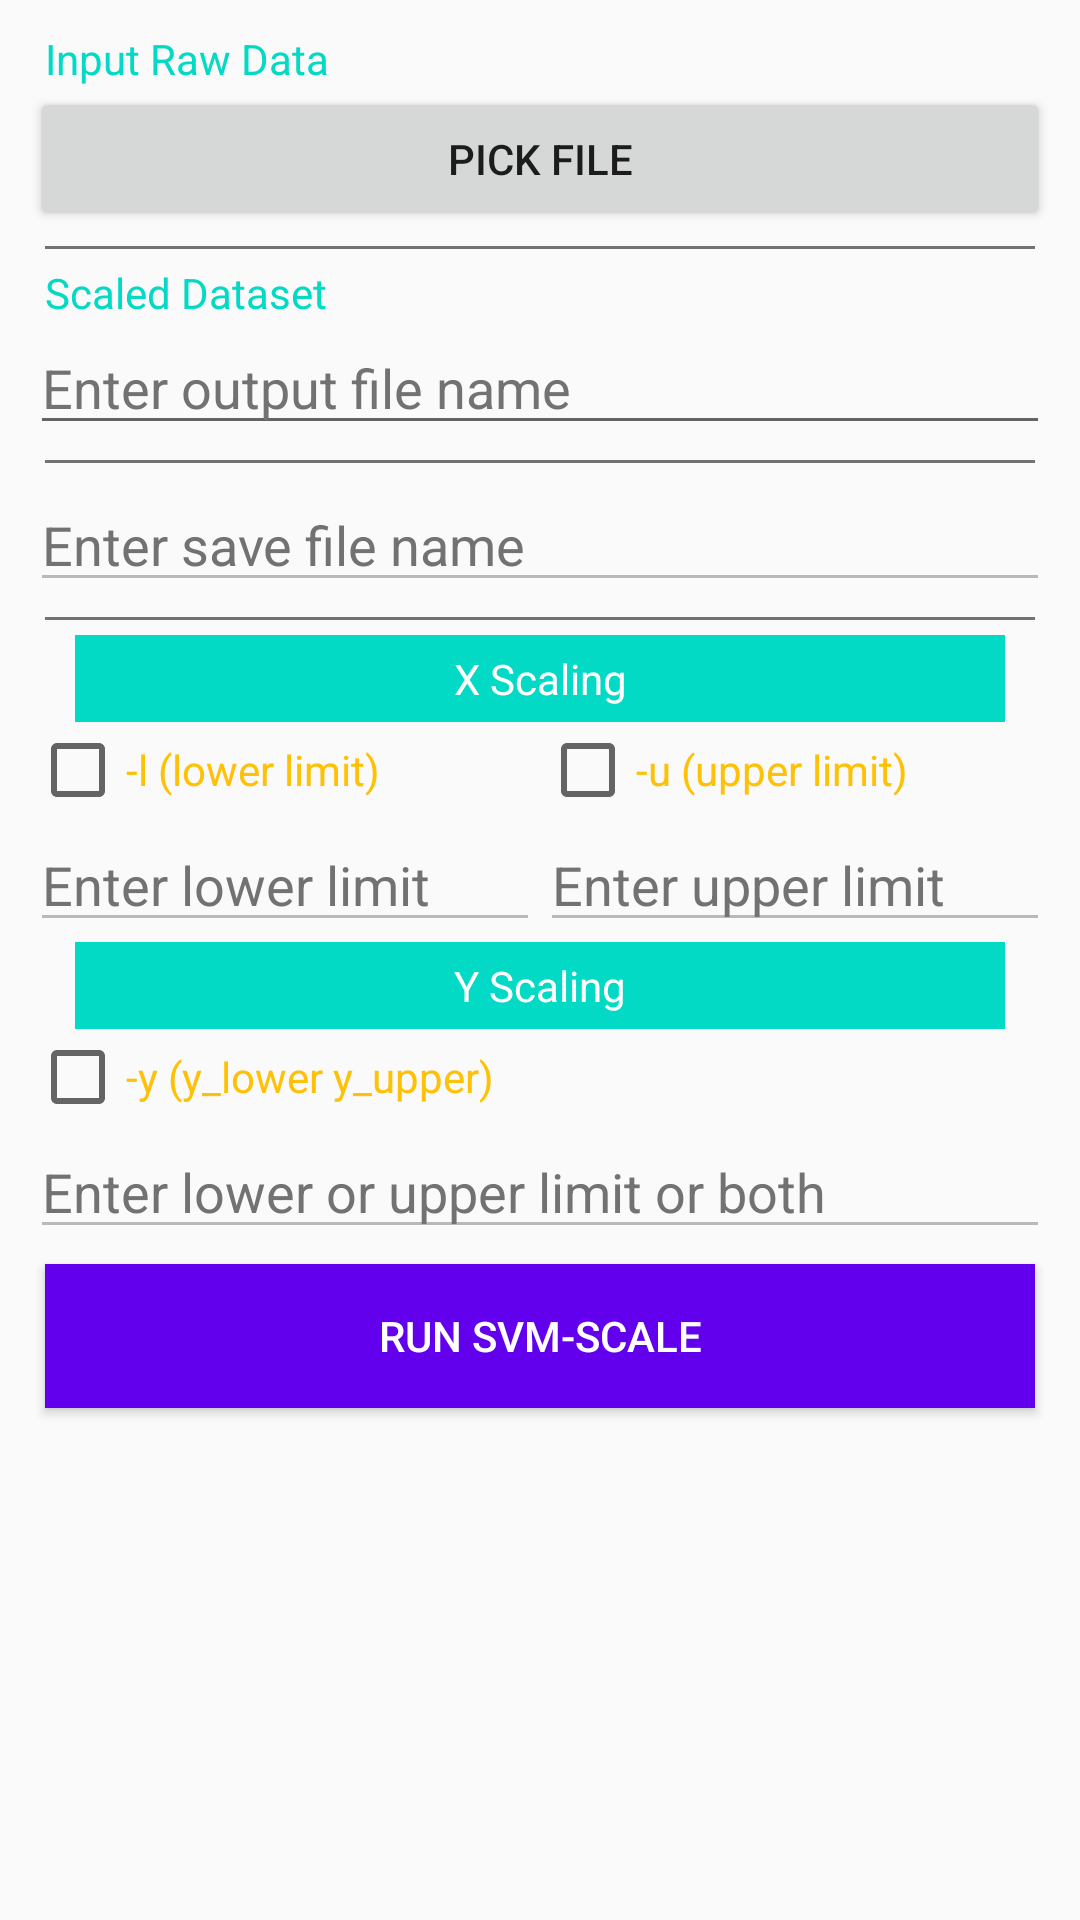

Write the Android layout XML for this screen, with the resource values it uses.
<!-- AndroidManifest.xml: application theme AppTheme -->
<!-- res/layout/fragment_scale.xml -->
<ScrollView xmlns:android="http://schemas.android.com/apk/res/android"
    xmlns:tools="http://schemas.android.com/tools"
    android:layout_width="match_parent"
    android:layout_height="wrap_content"
    android:orientation="vertical"
    android:isScrollContainer="false"
    tools:context="com.test.libsvmandroidexample.ScaleFragment">

    <LinearLayout
        android:id="@+id/input_container"
        android:layout_width="match_parent"
        android:layout_height="wrap_content"
        android:orientation="vertical"
        android:padding="10dp">

        <TextView
            android:layout_width="wrap_content"
            android:layout_height="wrap_content"
            android:layout_marginLeft="5dp"
            android:text="Input Raw Data"
            android:textColor="@color/colorAccent" />

        <Button
            android:id="@+id/datafilepicker"
            android:layout_width="match_parent"
            android:layout_height="wrap_content"
            android:text="Pick File" />

        <View
            android:layout_width="match_parent"
            android:layout_height="1dp"
            android:layout_margin="5dp"
            android:background="@color/secondary_text" />

        <TextView
            android:layout_width="wrap_content"
            android:layout_height="wrap_content"
            android:layout_marginLeft="5dp"
            android:text="Scaled Dataset"
            android:textColor="@color/colorAccent" />

        <EditText
            android:id="@+id/output_filename"
            android:layout_width="match_parent"
            android:layout_height="wrap_content"
            android:ellipsize="end"
            android:hint="Enter output file name"
            android:inputType="text"
            android:lines="1"
            android:maxLines="1"
            android:scrollHorizontally="true"
            android:textColor="@color/primary_text"
            android:textColorHint="@color/secondary_text" />

        <View
            android:layout_width="match_parent"
            android:layout_height="1dp"
            android:layout_margin="5dp"
            android:background="@color/secondary_text" />



        <EditText
            android:id="@+id/save_filename"
            android:layout_width="match_parent"
            android:layout_height="wrap_content"
            android:ellipsize="end"
            android:enabled="false"
            android:hint="Enter save file name"
            android:inputType="text"
            android:lines="1"
            android:maxLines="1"
            android:scrollHorizontally="true"
            android:textColor="@color/primary_text"
            android:textColorHint="@color/secondary_text" />



        <Button
            android:id="@+id/restorefilepicker"
            android:layout_width="match_parent"
            android:layout_height="wrap_content"
            android:enabled="false"
            android:visibility="gone"
            android:text="Pick Restore File" />

        <View
            android:layout_width="match_parent"
            android:layout_height="1dp"
            android:layout_margin="5dp"
            android:background="@color/secondary_text" />

        <TextView
            android:layout_width="match_parent"
            android:layout_height="wrap_content"
            android:layout_marginLeft="15dp"
            android:layout_marginRight="15dp"
            android:background="@color/colorAccent"
            android:gravity="center"
            android:padding="5dp"
            android:text="X Scaling"
            android:textColor="@android:color/white" />

        <LinearLayout
            android:layout_width="match_parent"
            android:layout_height="wrap_content"
            android:orientation="horizontal"
            android:weightSum="100">

            <LinearLayout
                android:layout_width="0dp"
                android:layout_height="wrap_content"
                android:layout_weight="50"
                android:orientation="vertical">

                <CheckBox
                    android:id="@+id/lowerlimitcheckbox"
                    android:layout_width="wrap_content"
                    android:layout_height="wrap_content"
                    android:text="-l (lower limit)"
                    android:textColor="@color/accent" />

                <EditText
                    android:id="@+id/lowerlimit"
                    android:layout_width="match_parent"
                    android:layout_height="wrap_content"
                    android:ellipsize="end"
                    android:enabled="false"
                    android:hint="Enter lower limit"
                    android:inputType="numberDecimal"
                    android:lines="1"
                    android:maxLines="1"
                    android:scrollHorizontally="true"
                    android:textColor="@color/primary_text"
                    android:textColorHint="@color/secondary_text" />

            </LinearLayout>

            <LinearLayout
                android:layout_width="0dp"
                android:layout_height="wrap_content"
                android:layout_weight="50"
                android:orientation="vertical">

                <CheckBox
                    android:id="@+id/upperlimitcheckbox"
                    android:layout_width="wrap_content"
                    android:layout_height="wrap_content"
                    android:text="-u (upper limit)"
                    android:textColor="@color/accent" />

                <EditText
                    android:id="@+id/upperlimit"
                    android:layout_width="match_parent"
                    android:layout_height="wrap_content"
                    android:ellipsize="end"
                    android:enabled="false"
                    android:hint="Enter upper limit"
                    android:inputType="numberDecimal"
                    android:lines="1"
                    android:maxLines="1"
                    android:scrollHorizontally="true"
                    android:textColor="@color/primary_text"
                    android:textColorHint="@color/secondary_text" />

            </LinearLayout>

        </LinearLayout>

        <TextView
            android:layout_width="match_parent"
            android:layout_height="wrap_content"
            android:layout_marginLeft="15dp"
            android:layout_marginRight="15dp"
            android:background="@color/colorAccent"
            android:gravity="center"
            android:padding="5dp"
            android:text="Y Scaling"
            android:textColor="@android:color/white" />

            <LinearLayout
                android:layout_width="match_parent"
                android:layout_height="wrap_content"
                android:orientation="vertical">
                <CheckBox
                    android:id="@+id/ylimitcheckbox"
                    android:layout_width="wrap_content"
                    android:layout_height="wrap_content"
                    android:text="-y (y_lower y_upper)"
                    android:textColor="@color/accent" />

                <EditText
                    android:id="@+id/ylimit"
                    android:layout_width="match_parent"
                    android:layout_height="wrap_content"
                    android:ellipsize="end"
                    android:enabled="false"
                    android:hint="Enter lower or upper limit or both"
                    android:inputType="text"
                    android:lines="1"
                    android:maxLines="1"
                    android:scrollHorizontally="true"
                    android:textColor="@color/primary_text"
                    android:textColorHint="@color/secondary_text" />

            </LinearLayout>

            <Button
                android:layout_width="match_parent"
                android:layout_height="wrap_content"
                android:id="@+id/scale_btn"
                android:text="Run svm-scale"
                android:background="@color/colorPrimary"
                android:textColor="@android:color/white"
                android:layout_margin="5dp"/>

        </LinearLayout>

</ScrollView>
<!-- resources referenced by this layout -->
<resources>
  <color name="accent">#FFC107</color>
  <color name="primary_text">#212121</color>
  <color name="secondary_text">#727272</color>
  <style name="AppTheme" parent="AppTheme.Base">
          <item name="colorPrimary">@color/primary</item>
          <item name="colorPrimaryDark">@color/primary_dark</item>
  
          <item name="android:windowNoTitle">true</item>
      </style>
  <style name="AppTheme.Base" parent="Theme.AppCompat.Light.NoActionBar"> </style>
  <color name="primary">#ff9933</color>
  <color name="primary_dark">#ff9933</color>
  <!-- not gathered from this repository: default colours our renderer supplied (Android Studio template values) -->
  <color name="colorPrimary">#FF6200EE</color>
  <color name="colorAccent">#FF03DAC5</color>
</resources>
